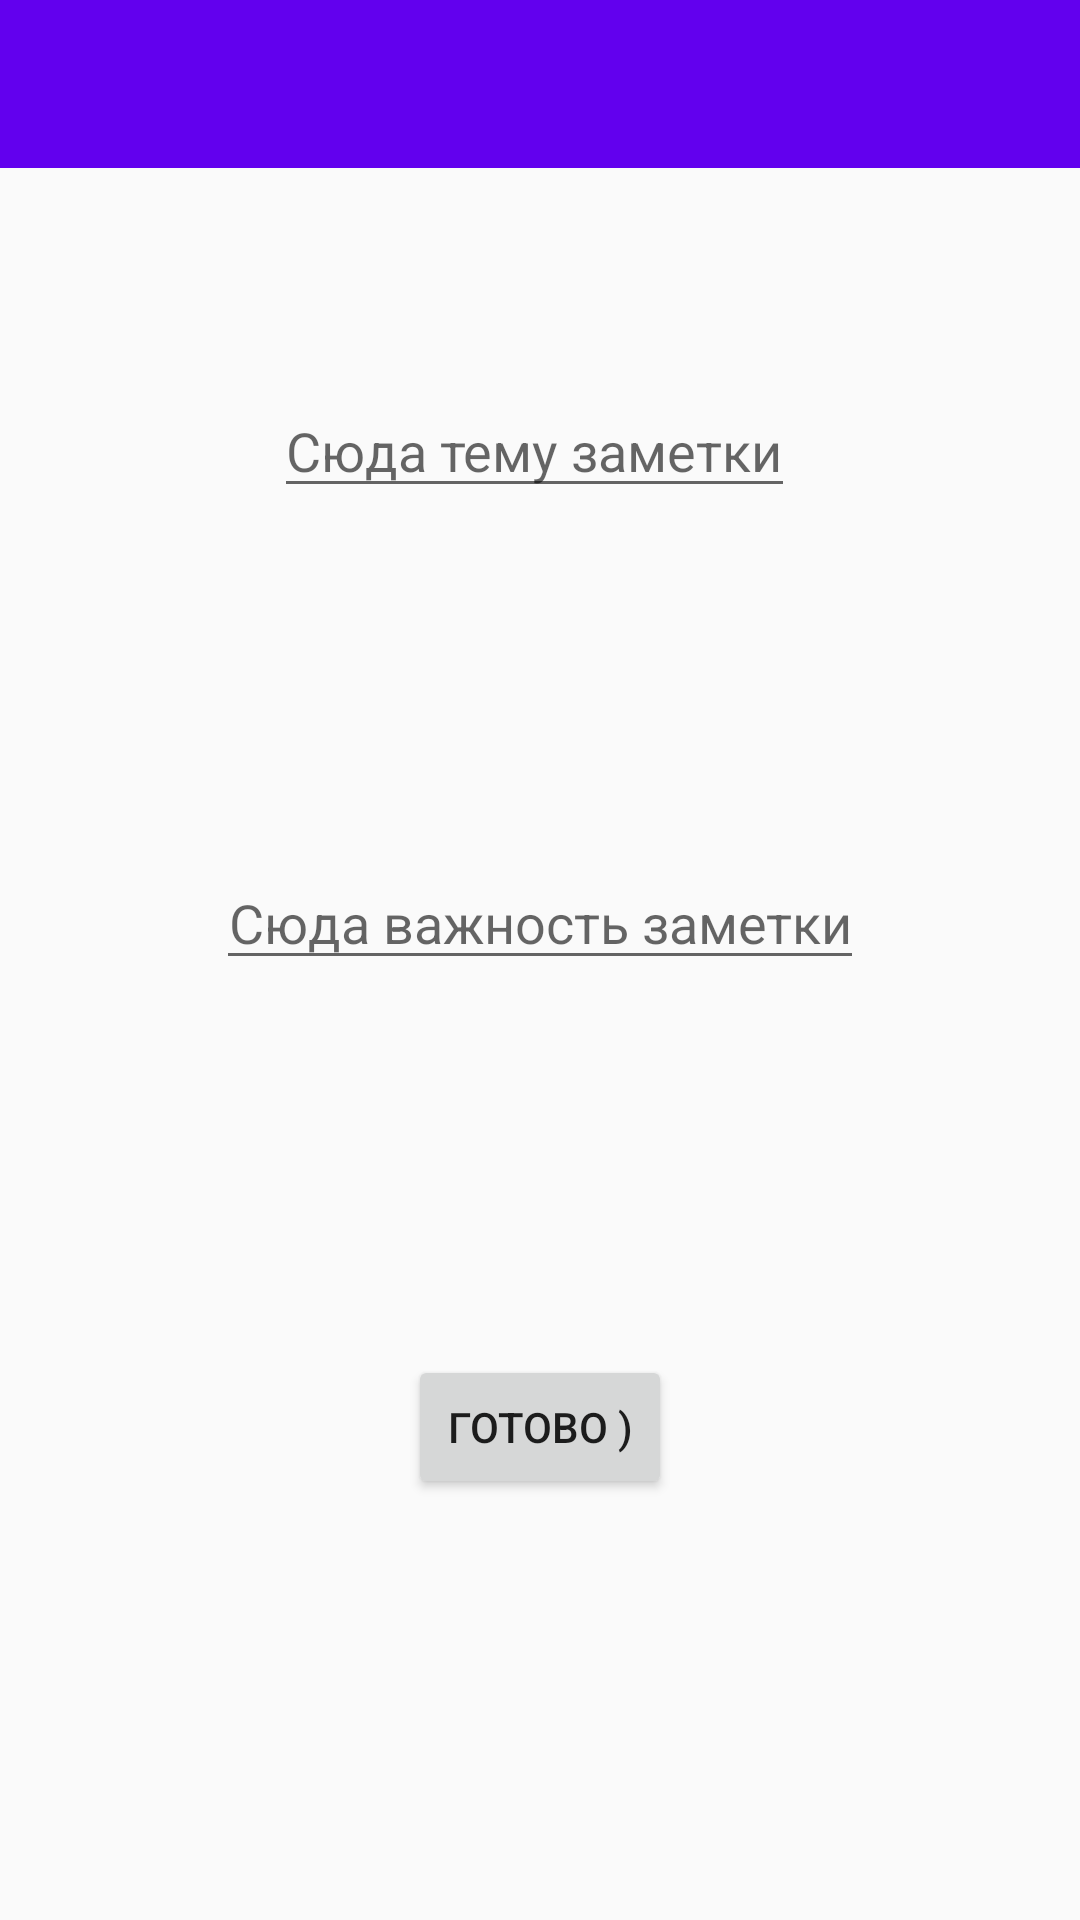

The Android layout XML behind this screen, and the referenced resources:
<!-- AndroidManifest.xml: activity theme AppTheme.NoActionBar -->
<!-- res/layout/activity_add_new_note.xml -->
<?xml version="1.0" encoding="utf-8"?>
<androidx.constraintlayout.widget.ConstraintLayout
    xmlns:android="http://schemas.android.com/apk/res/android"
    xmlns:app="http://schemas.android.com/apk/res-auto"
    android:layout_width="match_parent"
    android:layout_height="match_parent">

    <androidx.appcompat.widget.Toolbar
        style="@style/Toolbar"
        android:id="@+id/Toolbar"
        app:layout_constraintStart_toStartOf="parent"
        app:layout_constraintTop_toTopOf="parent" />

    <EditText
        android:id="@+id/textNote"
        android:layout_width="wrap_content"
        android:layout_height="wrap_content"
        android:layout_marginTop="128dp"
        android:hint="Сюда тему заметки"
        android:gravity="center"
        app:layout_constraintEnd_toEndOf="@+id/button"
        app:layout_constraintHorizontal_bias="0.523"
        app:layout_constraintStart_toStartOf="@+id/button"
        app:layout_constraintTop_toTopOf="parent" />

    <EditText
        android:id="@+id/importantNote"
        android:layout_width="wrap_content"
        android:layout_height="wrap_content"
        android:layout_marginTop="116dp"
        android:gravity="center"
        android:hint="Сюда важность заметки"
        app:layout_constraintEnd_toEndOf="parent"
        app:layout_constraintStart_toStartOf="parent"
        app:layout_constraintTop_toBottomOf="@+id/textNote" />

    <Button
        android:id="@+id/button"
        android:layout_width="wrap_content"
        android:layout_height="wrap_content"
        android:layout_marginTop="125dp"
        android:text="Готово )"
        app:layout_constraintEnd_toEndOf="parent"
        app:layout_constraintStart_toStartOf="parent"
        app:layout_constraintTop_toBottomOf="@+id/importantNote" />

</androidx.constraintlayout.widget.ConstraintLayout>
<!-- resources referenced by this layout -->
<resources>
  <style name="Toolbar">
          <item name="android:layout_width">match_parent</item>
          <item name="android:layout_height">?attr/actionBarSize</item>
          
          <item name="android:background">@color/colorPrimary</item>
      </style>
  <style name="AppTheme.NoActionBar">
          <item name="windowActionBar">false</item>
          <item name="windowNoTitle">true</item>
      </style>
  <!-- not gathered from this repository: default colours our renderer supplied (Android Studio template values) -->
  <color name="colorPrimary">#FF6200EE</color>
</resources>
